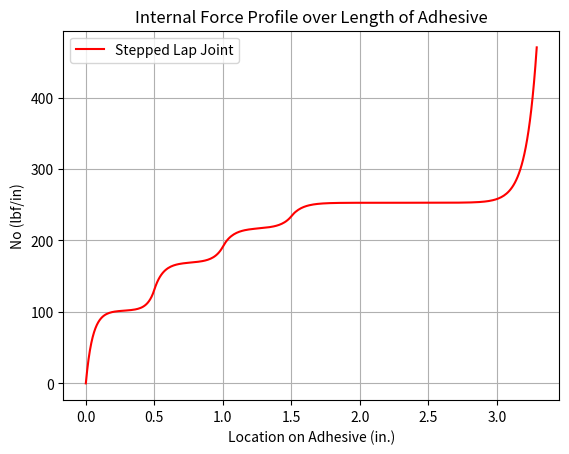

The matplotlib source for this figure:
# -*- coding: utf-8 -*-
"""
Created on Thu Feb  4 09:46:42 2021

[redacted]
"""
#Program for SE 262 Homework 2: Stepped Lap Joints
#Derived using the Volkersen Model
#Calculates the Internal force Profile (Nox) over Length of Adhesive
import math
import numpy as np
import matplotlib.pyplot as plt
n=4 #number of steps
m=n-1 #number of steps, make sure to -1 for python indexing
Ga=180*1000 #shear modulus adhesive
ta=.006 #thickness adhesive
Eo=11.5*1000000 #outer adherend Y modulus
Ei=10*1000000 #inner adherend Y modulus
to=[.008,.016,.024,.032] #outer adherend thickness
ti=[.036,.036,.036,.036] #inner adherend thickness
c=[.25,.25,.25,.9] #overlap per each lap
Nx=500 #tensile applied load
deltaT=0 #change in temp
i=0
lamda=[]
Cok=[]
alpha=[]
beta=[]
hi=[]
No=[]
Aok=[]
Bok=[]
Nox=[]
j=0
p=0
#creates function that iterates through and gets your Nox
while p<n:
    while j<m:
        while i<(len(ti)):
            lamda.append(math.sqrt((Ga/ta)*((1/(Eo*to[i]))+(1/(Ei*ti[i]))))) #calculate lambda
            Cok.append(Ga*Nx/(Ei*ta*ti[i]))
            alpha.append(lamda[i]*math.tanh(lamda[i]*c[i])/2)
            beta.append(lamda[i]/(2*math.tanh(lamda[i]*c[i])))
            hi.append(2*alpha[i]*Cok[i]/lamda[i]**2)
            i+=1
            #print('If this values is less than 3, simplify matrix=', lamda[i]*c)
        #Can only perform this step below if simplifed matrix above
        Nox.append((hi[j]+hi[(j+1)])/(lamda[j]+lamda[(j+1)])) #adjust per given m value
        j+=1
        #Boundary conditions for Nox
    if j==m:
        Nox.insert(0,0) #side without any force
        Nox.insert(len(Nox),Nx) #side with applied force
    j+=1
    x=np.arange(-c[p],(c[p]),0.01) #x values
    for t in x:    
        Aok=(Nox[p]+Nox[(p+1)]-(2*Cok[p]/lamda[p]**2))/(2*math.cosh(lamda[p]*c[p]))
        Bok=(Nox[(p+1)]-Nox[p])/(2*math.sinh(lamda[p]*c[p]))
        No.append(Aok*math.cosh(lamda[p]*t)+Bok*math.sinh(lamda[p]*t)+Cok[p]/lamda[p]**2)
    p+=1

#Set up iteration for graphing
x1=np.arange(0,(sum(c)*2),0.01)  #will need to change for larger steps

#plotting
plt.plot(x1,No,'r',label='Stepped Lap Joint')
plt.xlabel('Location on Adhesive (in.)')
plt.ylabel('No (lbf/in)')
plt.title("Internal Force Profile over Length of Adhesive")
plt.legend(loc="best")
plt.grid(True)
